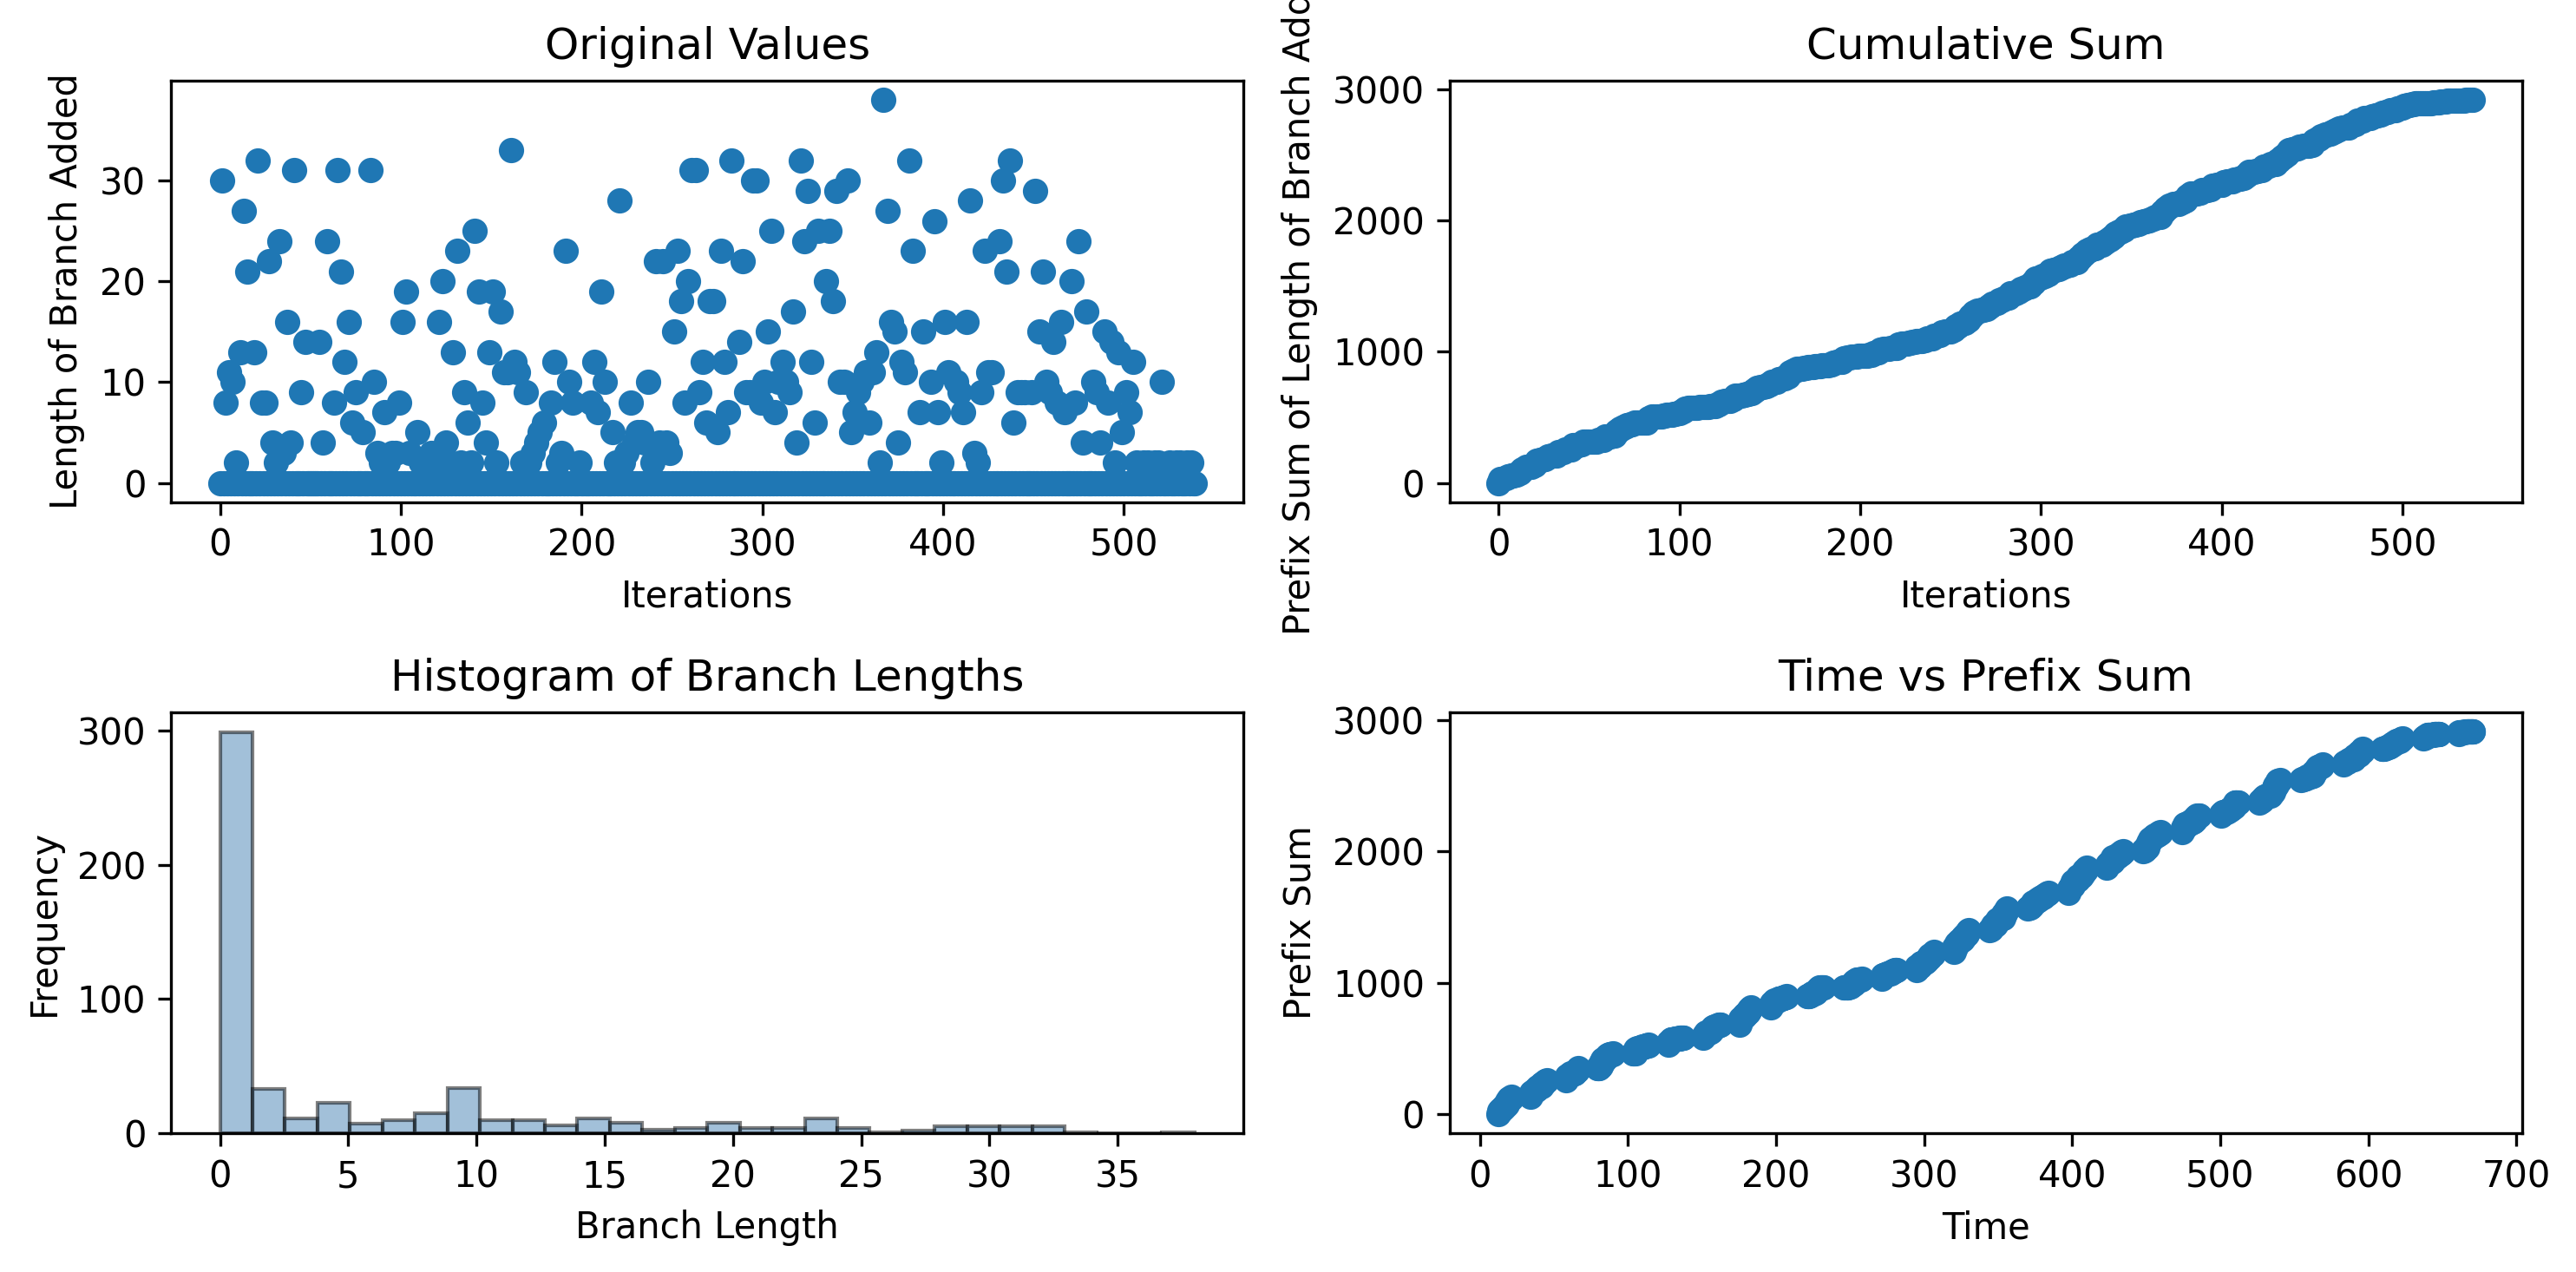

Source data for this figure (header and first rows):
0, 30, 0, 8, 0, 11, 0, 10, 0, 2, 0, 13, 0, 27, 0, 21, 0, 0, 0, 13, 0, 32, 0, 8
12.69, 13.25, 14.05, 14.56, 15.28, 15.28, 16.04, 16.04, 16.77, 16.77, 17.47, 17.47, 18.21, 18.21, 18.89, 19.48, 20.33, 20.33, 21.03, 21.49, 34.28, 34.78, 35.59, 36.06
